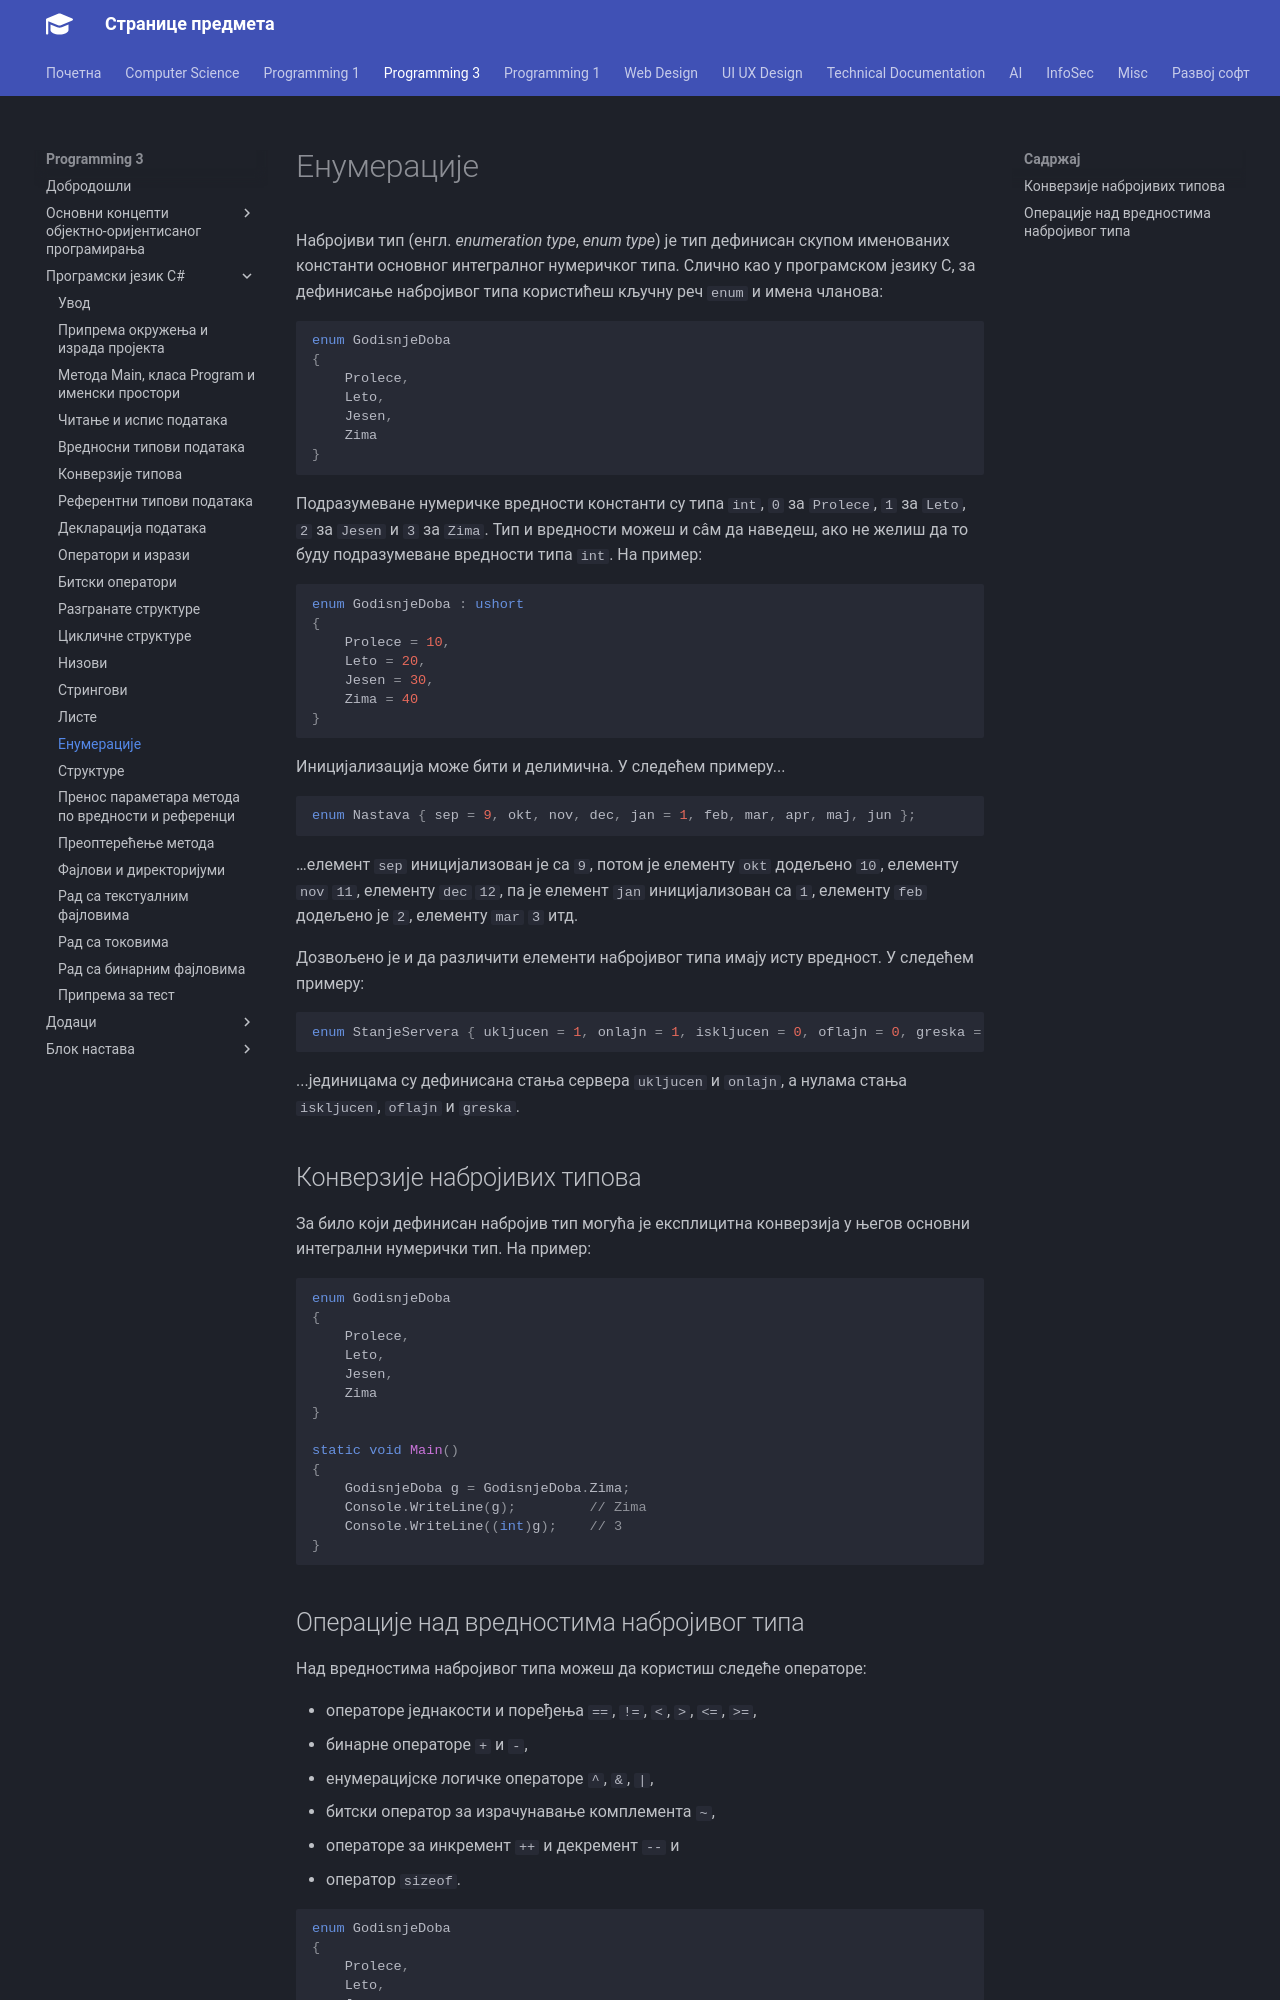

repository: radlovacki/lessons · page: prog3/02/16_nabrojivi/index.html · generator: mkdocs

# Енумерације

Набројиви тип (енгл. *enumeration type*, *enum type*) је тип дефинисан скупом
именованих константи основног интегралног нумеричког типа. Слично као у
програмском језику C, за дефинисање набројивог типа користићеш кључну реч
`enum` и имена чланова:

```cs
enum GodisnjeDoba
{
    Prolece,
    Leto,
    Jesen,
    Zima
}
```

Подразумеване нумеричке вредности константи су типа `int`, `0` за `Prolece`,
`1` за `Leto`, `2` за `Jesen` и `3` за `Zima`. Тип и вредности можеш и сâм да
наведеш, ако не желиш да то буду подразумеване вредности типа `int`. На пример:

```cs
enum GodisnjeDoba : ushort
{
    Prolece = 10,
    Leto = 20,
    Jesen = 30,
    Zima = 40
}
```

Иницијализација може бити и делимична. У следећем примеру...

```cs
enum Nastava { sep = 9, okt, nov, dec, jan = 1, feb, mar, apr, maj, jun };
```

…елемент `sep` иницијализован је са `9`, потом је елементу `okt` додељено `10`,
елементу `nov` `11`, елементу `dec` `12`, па је елемент `jan` иницијализован
са `1`, елементу `feb` додељено је `2`, елементу `mar` `3` итд.

Дозвољено је и да различити елементи набројивог типа имају исту вредност. У
следећем примеру:

```cs
enum StanjeServera { ukljucen = 1, onlajn = 1, iskljucen = 0, oflajn = 0, greska = 0 };
```

...јединицама су дефинисана стања сервера `ukljucen` и `onlajn`, а нулама стања
`iskljucen`, `oflajn` и `greska`.

## Конверзије набројивих типова

За било који дефинисан набројив тип могућа је експлицитна конверзија у његов
основни интегрални нумерички тип. На пример:

```cs
enum GodisnjeDoba
{
    Prolece,
    Leto,
    Jesen,
    Zima
}

static void Main()
{
    GodisnjeDoba g = GodisnjeDoba.Zima;
    Console.WriteLine(g);         // Zima
    Console.WriteLine((int)g);    // 3
}
```
